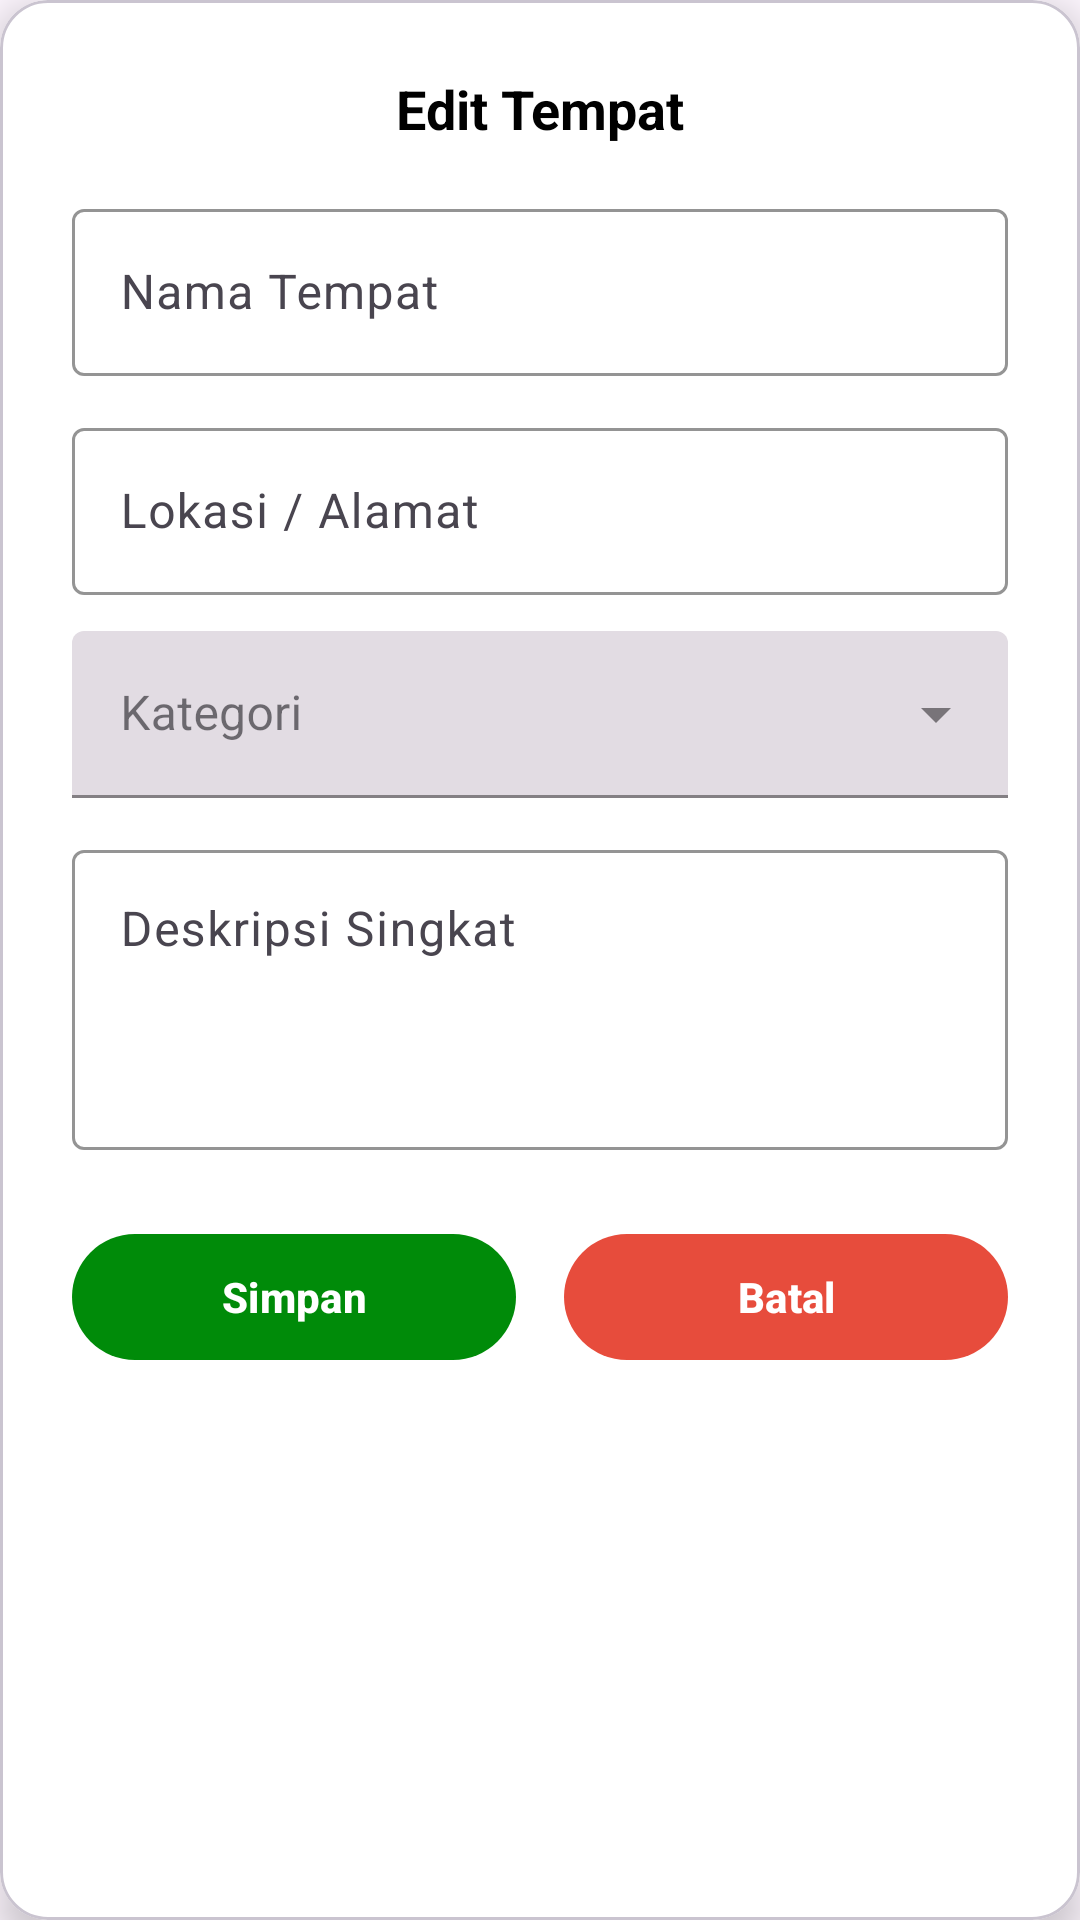

The Android layout XML behind this screen, and the referenced resources:
<!-- AndroidManifest.xml: application theme Theme.Wertugo -->
<!-- res/layout/dialog_edit_place.xml -->
<?xml version="1.0" encoding="utf-8"?>
<com.google.android.material.card.MaterialCardView
    xmlns:android="http://schemas.android.com/apk/res/android"
    xmlns:app="http://schemas.android.com/apk/res-auto"
    android:layout_width="match_parent"
    android:layout_height="wrap_content"
    android:layout_margin="16dp"
    app:cardCornerRadius="16dp"
    app:cardBackgroundColor="@color/white"
    app:cardElevation="8dp">

    <LinearLayout
        android:layout_width="match_parent"
        android:layout_height="wrap_content"
        android:orientation="vertical"
        android:padding="24dp">

        <TextView
            android:layout_width="match_parent"
            android:layout_height="wrap_content"
            android:text="Edit Tempat"
            android:textColor="@color/black"
            android:textSize="18sp"
            android:textStyle="bold"
            android:gravity="center"
            android:layout_marginBottom="16dp" />

        <com.google.android.material.textfield.TextInputLayout
            android:layout_width="match_parent"
            android:layout_height="wrap_content"
            android:layout_marginBottom="12dp"
            app:boxStrokeColor="#008B09">
            <com.google.android.material.textfield.TextInputEditText
                android:id="@+id/et_edit_nama_tempat"
                android:layout_width="match_parent"
                android:layout_height="wrap_content"
                android:hint="Nama Tempat"
                android:inputType="text" />
        </com.google.android.material.textfield.TextInputLayout>

        <com.google.android.material.textfield.TextInputLayout
            android:layout_width="match_parent"
            android:layout_height="wrap_content"
            android:layout_marginBottom="12dp"
            app:boxStrokeColor="#008B09">
            <com.google.android.material.textfield.TextInputEditText
                android:id="@+id/et_edit_lokasi"
                android:layout_width="match_parent"
                android:layout_height="wrap_content"
                android:hint="Lokasi / Alamat"
                android:inputType="text" />
        </com.google.android.material.textfield.TextInputLayout>

        <com.google.android.material.textfield.TextInputLayout
            style="@style/Widget.MaterialComponents.TextInputLayout.FilledBox.ExposedDropdownMenu"
            android:layout_width="match_parent"
            android:layout_height="wrap_content"
            android:layout_marginBottom="12dp"
            app:boxStrokeColor="#008B09">
            <AutoCompleteTextView
                android:id="@+id/dropdown_edit_kategori"
                android:layout_width="match_parent"
                android:layout_height="wrap_content"
                android:hint="Kategori"
                android:inputType="none" />
        </com.google.android.material.textfield.TextInputLayout>

        <com.google.android.material.textfield.TextInputLayout
            android:layout_width="match_parent"
            android:layout_height="wrap_content"
            android:layout_marginBottom="24dp"
            app:boxStrokeColor="#008B09">
            <com.google.android.material.textfield.TextInputEditText
                android:id="@+id/et_edit_deskripsi"
                android:layout_width="match_parent"
                android:layout_height="100dp"
                android:gravity="top|start"
                android:hint="Deskripsi Singkat"
                android:inputType="textMultiLine" />
        </com.google.android.material.textfield.TextInputLayout>

        <LinearLayout
            android:layout_width="match_parent"
            android:layout_height="wrap_content"
            android:orientation="horizontal"
            android:weightSum="2">

            <com.google.android.material.button.MaterialButton
                android:id="@+id/btn_submit_edit"
                android:layout_width="0dp"
                android:layout_height="50dp"
                android:layout_weight="1"
                android:layout_marginEnd="8dp"
                android:text="Simpan"
                android:textColor="@color/white"
                android:textStyle="bold"
                app:backgroundTint="#008B09"
                app:cornerRadius="25dp" />

            <com.google.android.material.button.MaterialButton
                android:id="@+id/btn_cancel_edit"
                android:layout_width="0dp"
                android:layout_height="50dp"
                android:layout_weight="1"
                android:layout_marginStart="8dp"
                android:text="Batal"
                android:textColor="@color/white"
                android:textStyle="bold"
                app:backgroundTint="#E74C3C"
                app:cornerRadius="25dp" />
        </LinearLayout>
    </LinearLayout>
</com.google.android.material.card.MaterialCardView>
<!-- resources referenced by this layout -->
<resources>
  <color name="black">#000000</color>
  <color name="white">#FFFFFF</color>
  <style name="Theme.Wertugo" parent="Base.Theme.Wertugo" />
  <style name="Base.Theme.Wertugo" parent="Theme.Material3.DayNight.NoActionBar">
          
          
      </style>
</resources>
